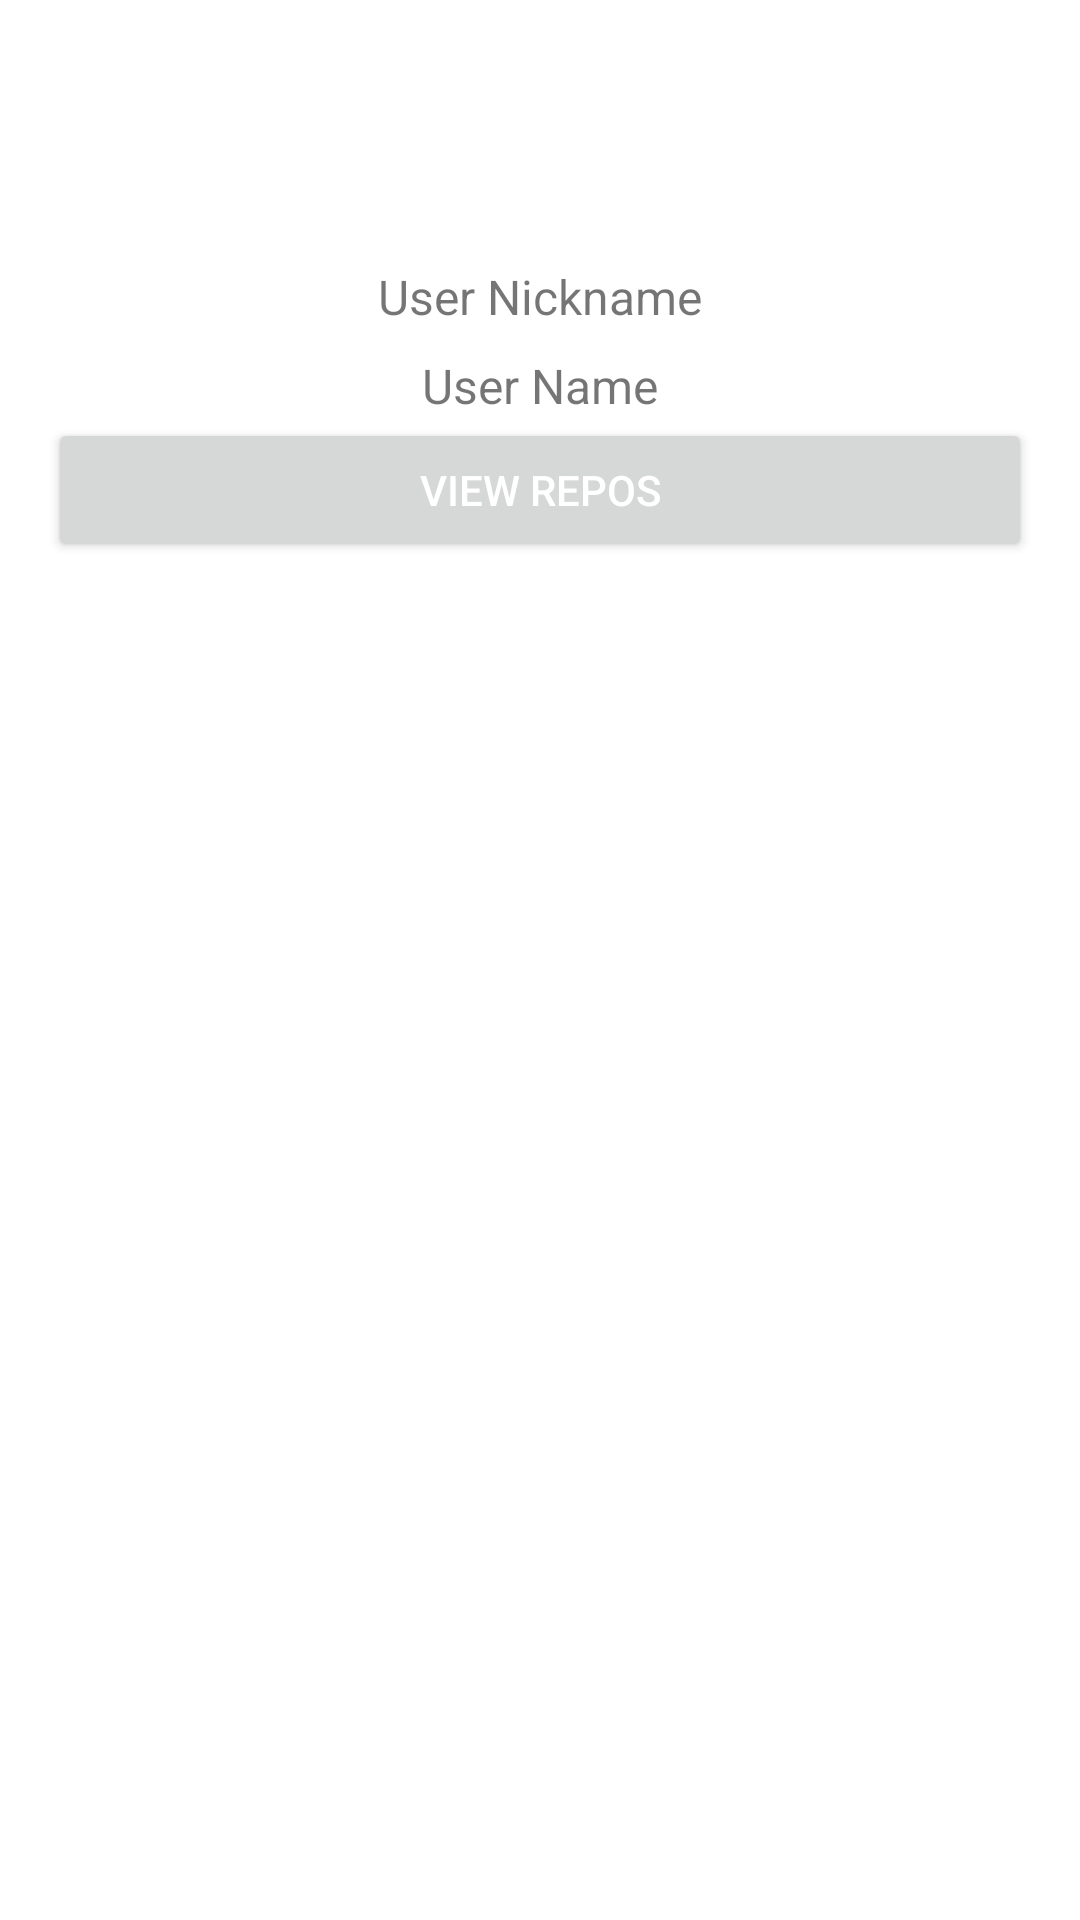

Produce the Android XML layout that renders to this screen, including the resource entries it uses.
<!-- AndroidManifest.xml: application theme Theme.GithubUsers -->
<!-- res/layout/fragment_repos_list.xml -->
<?xml version="1.0" encoding="utf-8"?>
<LinearLayout xmlns:android="http://schemas.android.com/apk/res/android"
    android:layout_width="match_parent"
    android:layout_height="match_parent"
    android:orientation="vertical">

    <include layout="@layout/user" />

</LinearLayout>
<!-- res/layout/user.xml (included above) -->
<?xml version="1.0" encoding="utf-8"?>
<LinearLayout xmlns:android="http://schemas.android.com/apk/res/android"
    android:layout_width="match_parent"
    android:layout_height="wrap_content"
    xmlns:app="http://schemas.android.com/apk/res-auto"
    android:orientation="vertical"
    android:padding="@dimen/m">

    <com.google.android.material.imageview.ShapeableImageView
        android:id="@+id/avatar"
        android:layout_width="@dimen/avatarImg"
        android:layout_height="@dimen/avatarImg"
        android:layout_gravity="center"
        android:adjustViewBounds="true"
        android:scaleType="fitCenter"
        app:shapeAppearanceOverlay="@style/roundImgView"
        android:contentDescription="@string/avatar_description" />

    <TextView
        android:id="@+id/nickname"
        android:layout_width="match_parent"
        android:layout_height="wrap_content"
        android:background="@drawable/round_outline"
        android:layout_marginVertical="@dimen/s"
        android:gravity="center"
        android:text="@string/user_nickname_label"
        android:textSize="16sp" />

    <TextView
        android:id="@+id/name"
        android:layout_width="match_parent"
        android:layout_height="wrap_content"
        android:gravity="center"
        android:text="@string/user_name_label"
        android:textSize="16sp" />

    <Button
        android:id="@+id/viewProfileButton"
        android:layout_width="match_parent"
        android:layout_height="wrap_content"
        android:hint="@string/profile_button_label"
        android:textColorHint="@color/white" />
</LinearLayout>
<!-- resources referenced by this layout -->
<resources>
  <color name="white">#FFFFFFFF</color>
  <dimen name="avatarImg">64dp</dimen>
  <dimen name="m">16dp</dimen>
  <dimen name="s">8dp</dimen>
  <string name="avatar_description">Avatar</string>
  <string name="profile_button_label">VIEW REPOS</string>
  <string name="user_name_label">User Name</string>
  <string name="user_nickname_label">User Nickname</string>
  <style name="roundImgView" parent="">
          <item name="cornerFamily">rounded</item>
          <item name="cornerSize">32dp</item>
      </style>
  <style name="Theme.GithubUsers" parent="Theme.MaterialComponents.DayNight.DarkActionBar">
          
          <item name="colorPrimary">@color/primary</item>
          <item name="colorPrimaryVariant">@color/primary</item>
          <item name="colorOnPrimary">@color/white</item>
          
          <item name="colorSecondary">@color/teal_200</item>
          <item name="colorSecondaryVariant">@color/teal_700</item>
          <item name="colorOnSecondary">@color/black</item>
          
          <item name="android:statusBarColor">?attr/colorPrimaryVariant</item>
          
      </style>
  <color name="primary">#FF7159c1</color>
  <color name="teal_200">#FF03DAC5</color>
  <color name="teal_700">#FF018786</color>
  <color name="black">#FF000000</color>
</resources>
